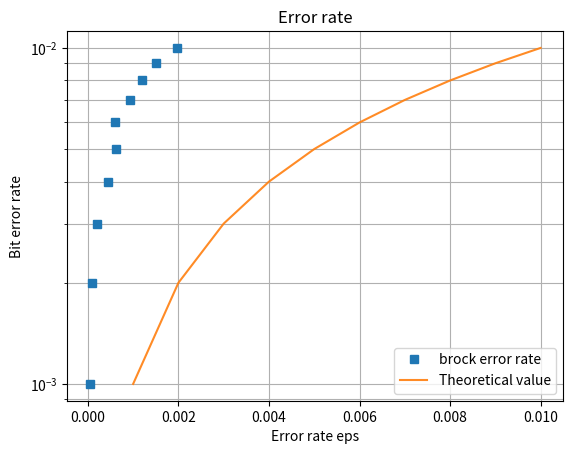

The script that saved this image:
from matplotlib import pyplot
import matplotlib 
x = [
      0.001000
    , 0.002000
    , 0.003000
    , 0.004000
    , 0.005000
    , 0.006000
    , 0.007000
    , 0.008000
    , 0.009000
    , 0.010000
]

#rand()
y1 = [
      0.000000
    , 0.000020
    , 0.000028
    , 0.000035
    , 0.000050
    , 0.000068
    , 0.000045
    , 0.000090
    , 0.000085
    , 0.000115
]

#MT
y2 = [
      0.000015
    , 0.000040
    , 0.000085
    , 0.000198
    , 0.000278
    , 0.000260
    , 0.000395
    , 0.000500
    , 0.000682
    , 0.000847
]

y3 = [
      0.000040
    , 0.000090
    , 0.000200
    , 0.000440
    , 0.000630
    , 0.000600
    , 0.000920
    , 0.001190
    , 0.001510
    , 0.001960
]

'''

'''

#pyplot.plot(y1, alpha=0.9, label='steepest_descent', marker='o')
#pyplot.plot(y1, x, alpha=0.9, linestyle='None', label='rand()' , marker='x')
#pyplot.plot(y2, x, alpha=0.9, linestyle='None', label='bit error rate' , marker='o')
pyplot.plot(y3, x, alpha=1, linestyle='None', label='brock error rate' , marker='s')
pyplot.plot(x, x, alpha=0.9, label='Theoretical value')

#pyplot.plot(y3, alpha=0.9, label='quasinewton2' , marker='o')
#pyplot.plot(y3, x, label='quasinewton1')


pyplot.title('Error rate')

pyplot.yscale("log")
pyplot.grid(which="both")

#pyplot.ylim(0, 0.00013)
#pyplot.xlim(0, 0.00012)


pyplot.xlabel('Error rate eps')
pyplot.ylabel('Bit error rate')

#hanrei
pyplot.legend(loc='lower right')

pyplot.savefig("graph2.png")
